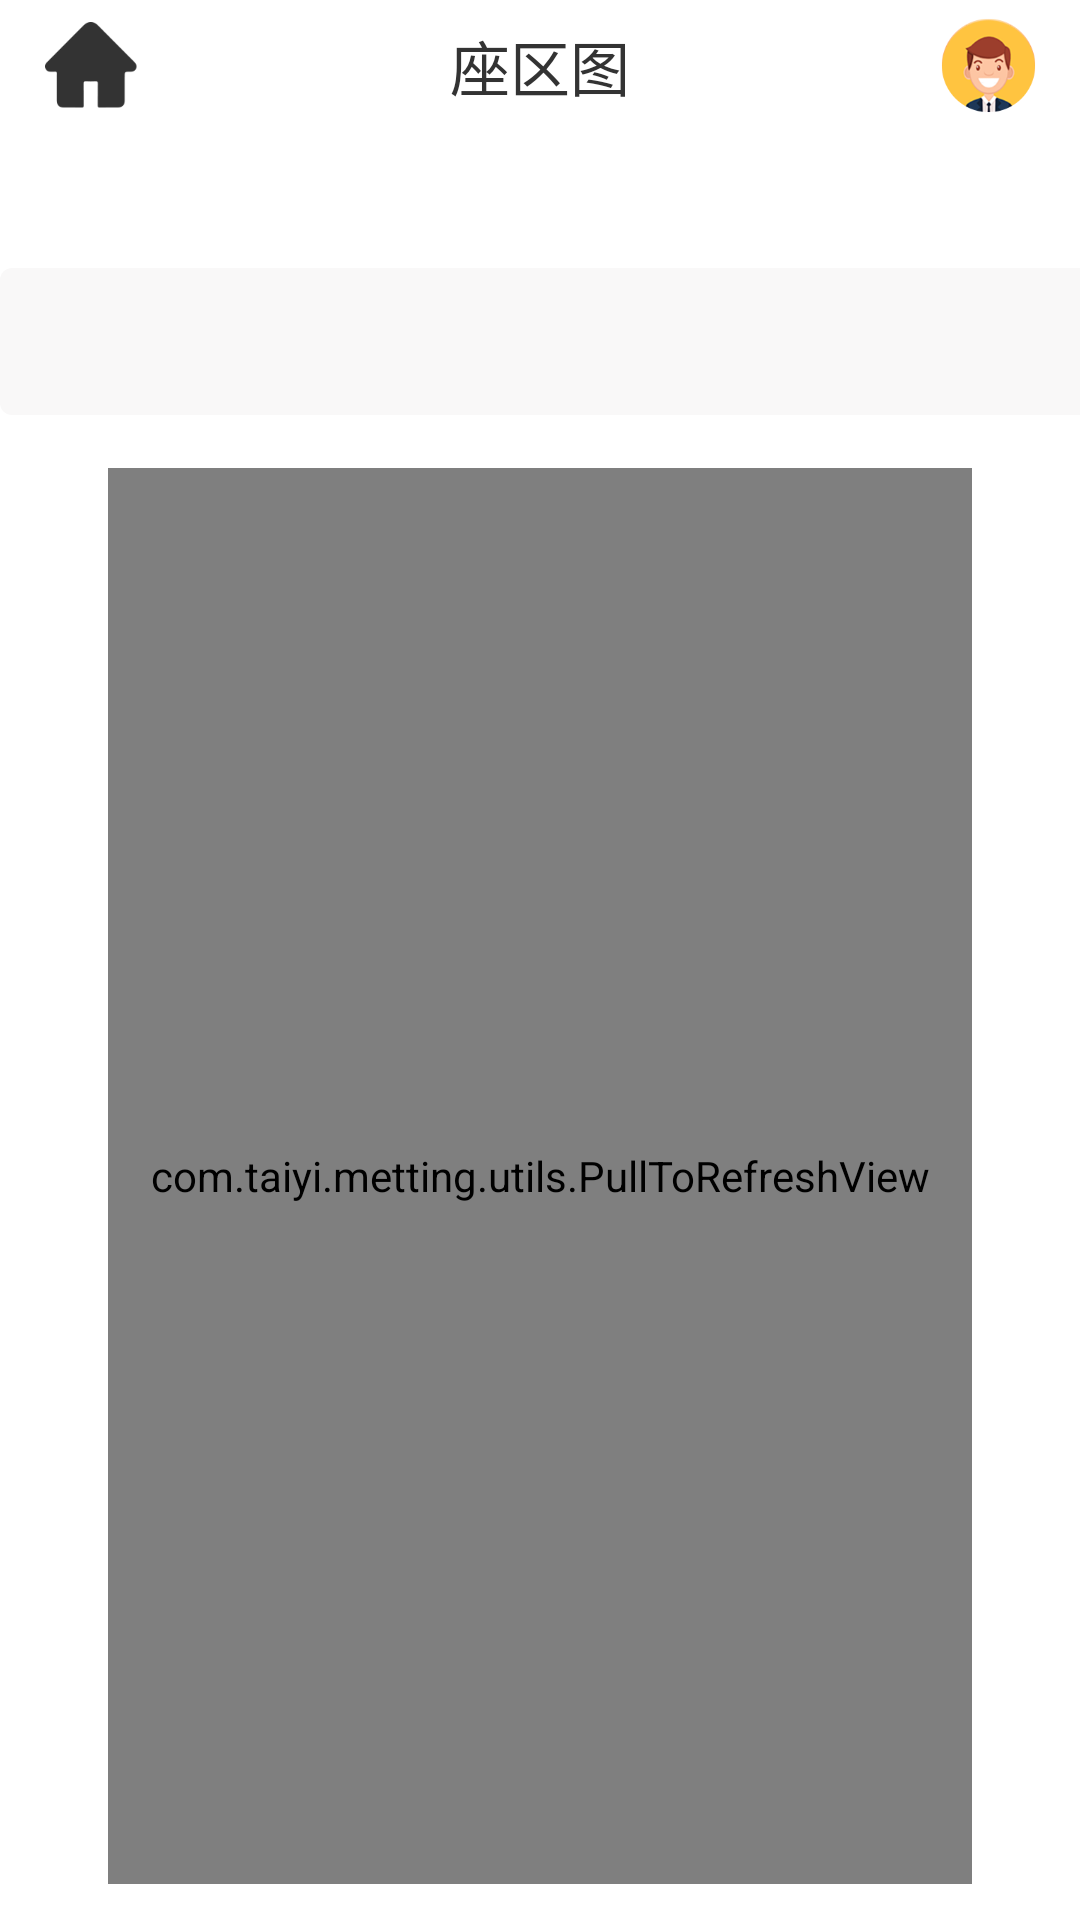

Write the Android layout XML for this screen, with the resource values it uses.
<!-- AndroidManifest.xml: activity theme Theme.AppCompat.Light.NoActionBar -->
<!-- res/layout/activity_meeting_place.xml -->
<?xml version="1.0" encoding="utf-8"?>
<LinearLayout xmlns:android="http://schemas.android.com/apk/res/android"
    xmlns:app="http://schemas.android.com/apk/res-auto"
    xmlns:tools="http://schemas.android.com/tools"
    android:layout_width="match_parent"
    android:layout_height="match_parent"
    android:background="@color/white"
    tools:context=".activity.MeetingPlaceActivity"
    android:orientation="vertical">
    <RelativeLayout
        android:id="@+id/title"
        android:layout_width="match_parent"
        android:layout_height="44dp"
        android:background="@color/white">
        <ImageView
            android:id="@+id/iv_back_btn"
            android:layout_width="33dp"
            android:layout_height="33dp"
            android:layout_marginLeft="14dp"
            android:layout_centerVertical="true"
            android:src="@mipmap/home_icon"/>

        <TextView
            android:layout_width="wrap_content"
            android:layout_height="wrap_content"
            android:text="座区图"
            android:textColor="#333333"
            android:layout_centerVertical="true"
            android:layout_centerHorizontal="true"
            android:textSize="20sp"/>

        <ImageView
            android:layout_width="33dp"
            android:layout_height="33dp"
            android:layout_alignParentRight="true"
            android:layout_marginRight="14dp"
            android:layout_centerVertical="true"
            android:src="@mipmap/mine"/>
    </RelativeLayout>

    <LinearLayout
        android:layout_width="wrap_content"
        android:layout_height="60dp"
        android:orientation="horizontal"
        android:layout_marginTop="40dp"
        android:gravity="center_vertical"
        android:layout_gravity="center_horizontal">
        <EditText
            android:id="@+id/et_content"
            android:layout_width="450dp"
            android:layout_height="49dp"
            android:paddingLeft="10dp"
            android:background="@drawable/shape_edit_bg_left"/>

        <TextView
            android:id="@+id/tv_search_btn"
            android:layout_width="113dp"
            android:layout_height="49dp"
            android:background="@drawable/shape_edit_bg_right"
            android:textColor="#000000"
            android:gravity="center"
            android:text="搜索"/>
    </LinearLayout>

    <com.taiyi.metting.utils.PullToRefreshView
        android:id="@+id/rtr_view"
        android:layout_width="match_parent"
        android:layout_marginTop="12dp"
        android:layout_marginLeft="36dp"
        android:layout_marginRight="36dp"
        android:layout_marginBottom="12dp"
        android:layout_height="0dp"
        android:layout_weight="1"
        android:orientation="vertical">

        <ListView
            android:id="@+id/lv_metting_list"
            android:layout_width="match_parent"
            android:layout_height="match_parent"
            android:divider="@color/white"
            android:dividerHeight="12dp"
            android:paddingLeft="12dp"
            android:paddingRight="12dp" />

    </com.taiyi.metting.utils.PullToRefreshView>

</LinearLayout>
<!-- resources referenced by this layout -->
<resources>
  <color name="white">#ffffff</color>
  <!-- drawable shape_edit_bg_left (drawable-v24) -->
  <?xml version="1.0" encoding="utf-8"?>
  <shape xmlns:android="http://schemas.android.com/apk/res/android">
      <solid android:color="#F9F8F8"/>
      <corners android:topLeftRadius="4dp"
          android:bottomLeftRadius="4dp"/>
  </shape>
  <!-- drawable shape_edit_bg_right (drawable-v24) -->
  <?xml version="1.0" encoding="utf-8"?>
  <shape xmlns:android="http://schemas.android.com/apk/res/android">
      <solid android:color="#FFCE00"/>
      <corners android:topRightRadius="4dp"
          android:bottomRightRadius="4dp"/>
  </shape>
  <!-- mipmap home_icon: png bitmap (mipmap-xxxhdpi, 1326 bytes) -->
  <!-- mipmap mine: png bitmap (mipmap-xxxhdpi, 14093 bytes) -->
</resources>
